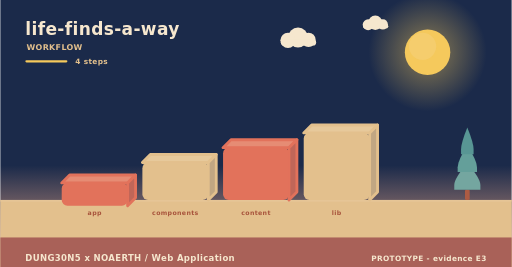
t = 0.00 s
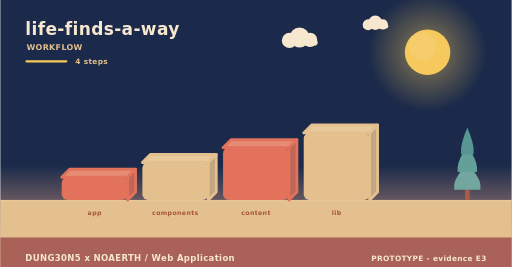
t = 2.00 s
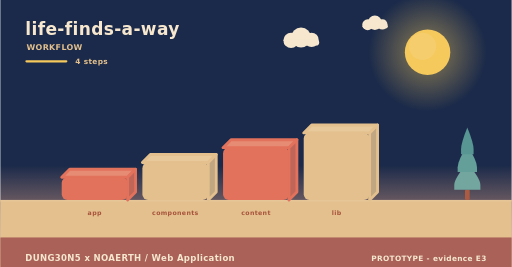
t = 4.00 s
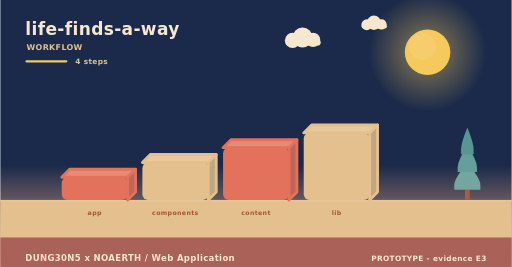
t = 6.00 s
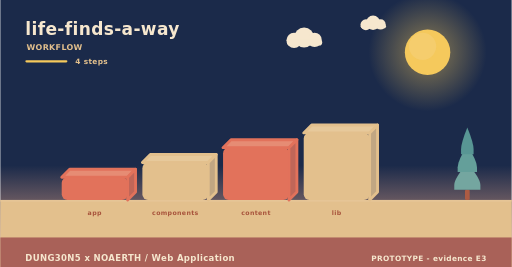
t = 8.00 s
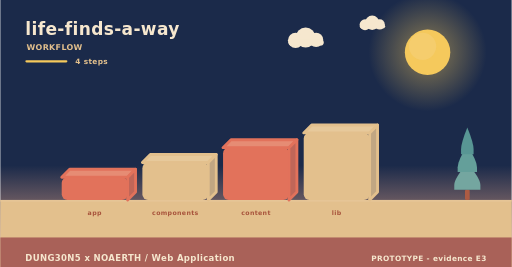
t = 10.00 s

The animated SVG that drew these frames (rendered in a browser with its animation timeline set to each time). Animation: 6 SMIL elements (animateTransform=6); frames cover the first 10.00 s, repeats indefinitely.

<svg xmlns="http://www.w3.org/2000/svg" width="900" height="470" viewBox="0 0 900 470" role="img" aria-label="life-finds-a-way - how it is used"><linearGradient id="skyw" x1="0" y1="0" x2="0" y2="1"><stop offset="0" stop-color="#1b2a4a"/><stop offset="0.62" stop-color="#1b2a4a"/><stop offset="1" stop-color="#f3ad8a"/></linearGradient><rect width="900" height="470" fill="url(#skyw)"/><radialGradient id="sunw"><stop offset="0.35" stop-color="#f5c95c" stop-opacity="0.34"/><stop offset="1" stop-color="#f5c95c" stop-opacity="0"/></radialGradient><circle cx="752" cy="92" r="104" fill="url(#sunw)"/><circle cx="752" cy="92" r="40" fill="#f5c95c"/><circle cx="743.2" cy="81.6" r="24" fill="#f5d27e" opacity="0.5"/><g><circle cx="524" cy="66" r="17.64" fill="#f6e7ce"/><circle cx="506.36" cy="71.04" r="13.44" fill="#f6e7ce"/><circle cx="542.48" cy="70.2" r="12.6" fill="#f6e7ce"/><rect x="493.76" y="69.36" width="62.16" height="10.92" rx="5.46" fill="#f6e7ce"/><animateTransform attributeName="transform" type="translate" values="0 0;24 0;0 0" dur="36s" begin="0s" repeatCount="indefinite"/></g><g><circle cx="660" cy="40" r="12.6" fill="#f6e7ce"/><circle cx="647.4" cy="43.6" r="9.6" fill="#f6e7ce"/><circle cx="673.2" cy="43" r="9" fill="#f6e7ce"/><rect x="638.4" y="42.4" width="44.4" height="7.8" rx="3.9" fill="#f6e7ce"/><animateTransform attributeName="transform" type="translate" values="0 0;-18 0;0 0" dur="46s" begin="3s" repeatCount="indefinite"/></g><rect x="0" y="352" width="900" height="118" fill="#e3c08d"/><rect x="0" y="352" width="900" height="3" fill="#e6c596"/><text x="44" y="62" font-family="Verdana,DejaVu Sans,sans-serif" font-size="30" font-weight="700" letter-spacing="0.6" fill="#f6e7ce" text-anchor="start">life-finds-a-way</text><text x="46" y="88" font-family="Verdana,DejaVu Sans,sans-serif" font-size="14" font-weight="700" letter-spacing="0.6" fill="#e3c08d" text-anchor="start">WORKFLOW</text><rect x="44" y="106" width="74" height="4" rx="2" fill="#f5c95c"/><text x="132" y="112" font-family="Verdana,DejaVu Sans,sans-serif" font-size="13" font-weight="700" letter-spacing="0.6" fill="#e3c08d" text-anchor="start">4 steps</text><g><path d="M108,312 L224,312 L238,298 L122,298 Z" fill="#e68c74" stroke="#e2725b" stroke-width="5" stroke-linejoin="round"/><path d="M224,312 L238,298 L238,338 L224,352 Z" fill="#c06658" stroke="#e2725b" stroke-width="5" stroke-linejoin="round"/><rect x="108" y="312" width="116" height="40" rx="10" fill="#e2725b"/><animateTransform attributeName="transform" type="translate" values="0 10;0 0" dur="0.8s" begin="0s" fill="freeze"/></g><text x="166" y="378" font-family="Verdana,DejaVu Sans,sans-serif" font-size="11" font-weight="700" letter-spacing="0.6" fill="#a8543c" text-anchor="middle">app</text><g><path d="M250,286 L366,286 L380,272 L264,272 Z" fill="#e7c99b" stroke="#e3c08d" stroke-width="5" stroke-linejoin="round"/><path d="M366,286 L380,272 L380,338 L366,352 Z" fill="#c1a682" stroke="#e3c08d" stroke-width="5" stroke-linejoin="round"/><rect x="250" y="286" width="116" height="66" rx="10" fill="#e3c08d"/><animateTransform attributeName="transform" type="translate" values="0 10;0 0" dur="0.8s" begin="0.22s" fill="freeze"/></g><text x="308" y="378" font-family="Verdana,DejaVu Sans,sans-serif" font-size="11" font-weight="700" letter-spacing="0.6" fill="#a8543c" text-anchor="middle">components</text><g><path d="M392,260 L508,260 L522,246 L406,246 Z" fill="#e68c74" stroke="#e2725b" stroke-width="5" stroke-linejoin="round"/><path d="M508,260 L522,246 L522,338 L508,352 Z" fill="#c06658" stroke="#e2725b" stroke-width="5" stroke-linejoin="round"/><rect x="392" y="260" width="116" height="92" rx="10" fill="#e2725b"/><animateTransform attributeName="transform" type="translate" values="0 10;0 0" dur="0.8s" begin="0.44s" fill="freeze"/></g><text x="450" y="378" font-family="Verdana,DejaVu Sans,sans-serif" font-size="11" font-weight="700" letter-spacing="0.6" fill="#a8543c" text-anchor="middle">content</text><g><path d="M534,234 L650,234 L664,220 L548,220 Z" fill="#e7c99b" stroke="#e3c08d" stroke-width="5" stroke-linejoin="round"/><path d="M650,234 L664,220 L664,338 L650,352 Z" fill="#c1a682" stroke="#e3c08d" stroke-width="5" stroke-linejoin="round"/><rect x="534" y="234" width="116" height="118" rx="10" fill="#e3c08d"/><animateTransform attributeName="transform" type="translate" values="0 10;0 0" dur="0.8s" begin="0.66s" fill="freeze"/></g><text x="592" y="378" font-family="Verdana,DejaVu Sans,sans-serif" font-size="11" font-weight="700" letter-spacing="0.6" fill="#a8543c" text-anchor="middle">lib</text><rect x="817.86" y="334.08" width="8.28" height="17.92" rx="2.3" fill="#ac5b43"/><path d="M822,287.04 Q799,314.32 799,325.61 Q799,334.08 799,334.08 L845,334.08 Q845,334.08 845,325.61 Q845,314.32 822,287.04 Z" fill="#74a6a0"/><path d="M822,255.68 Q804.98,282.96 804.98,294.25 Q804.98,302.72 804.98,302.72 L839.02,302.72 Q839.02,302.72 839.02,294.25 Q839.02,282.96 822,255.68 Z" fill="#649f9a"/><path d="M822,224.32 Q810.96,251.6 810.96,262.89 Q810.96,271.36 810.96,271.36 L833.04,271.36 Q833.04,271.36 833.04,262.89 Q833.04,251.6 822,224.32 Z" fill="#589694"/><rect x="0" y="418" width="900" height="52" rx="0" fill="#a65c56" opacity="0.94"/><text x="44" y="460" font-family="Verdana,DejaVu Sans,sans-serif" font-size="15" font-weight="700" letter-spacing="0.6" fill="#f6e7ce" text-anchor="start">DUNG30N5 x NOAERTH  /  Web Application</text><text x="856" y="460" font-family="Verdana,DejaVu Sans,sans-serif" font-size="13" font-weight="700" letter-spacing="0.6" fill="#f6e7ce" text-anchor="end">PROTOTYPE  -  evidence E3</text></svg>
